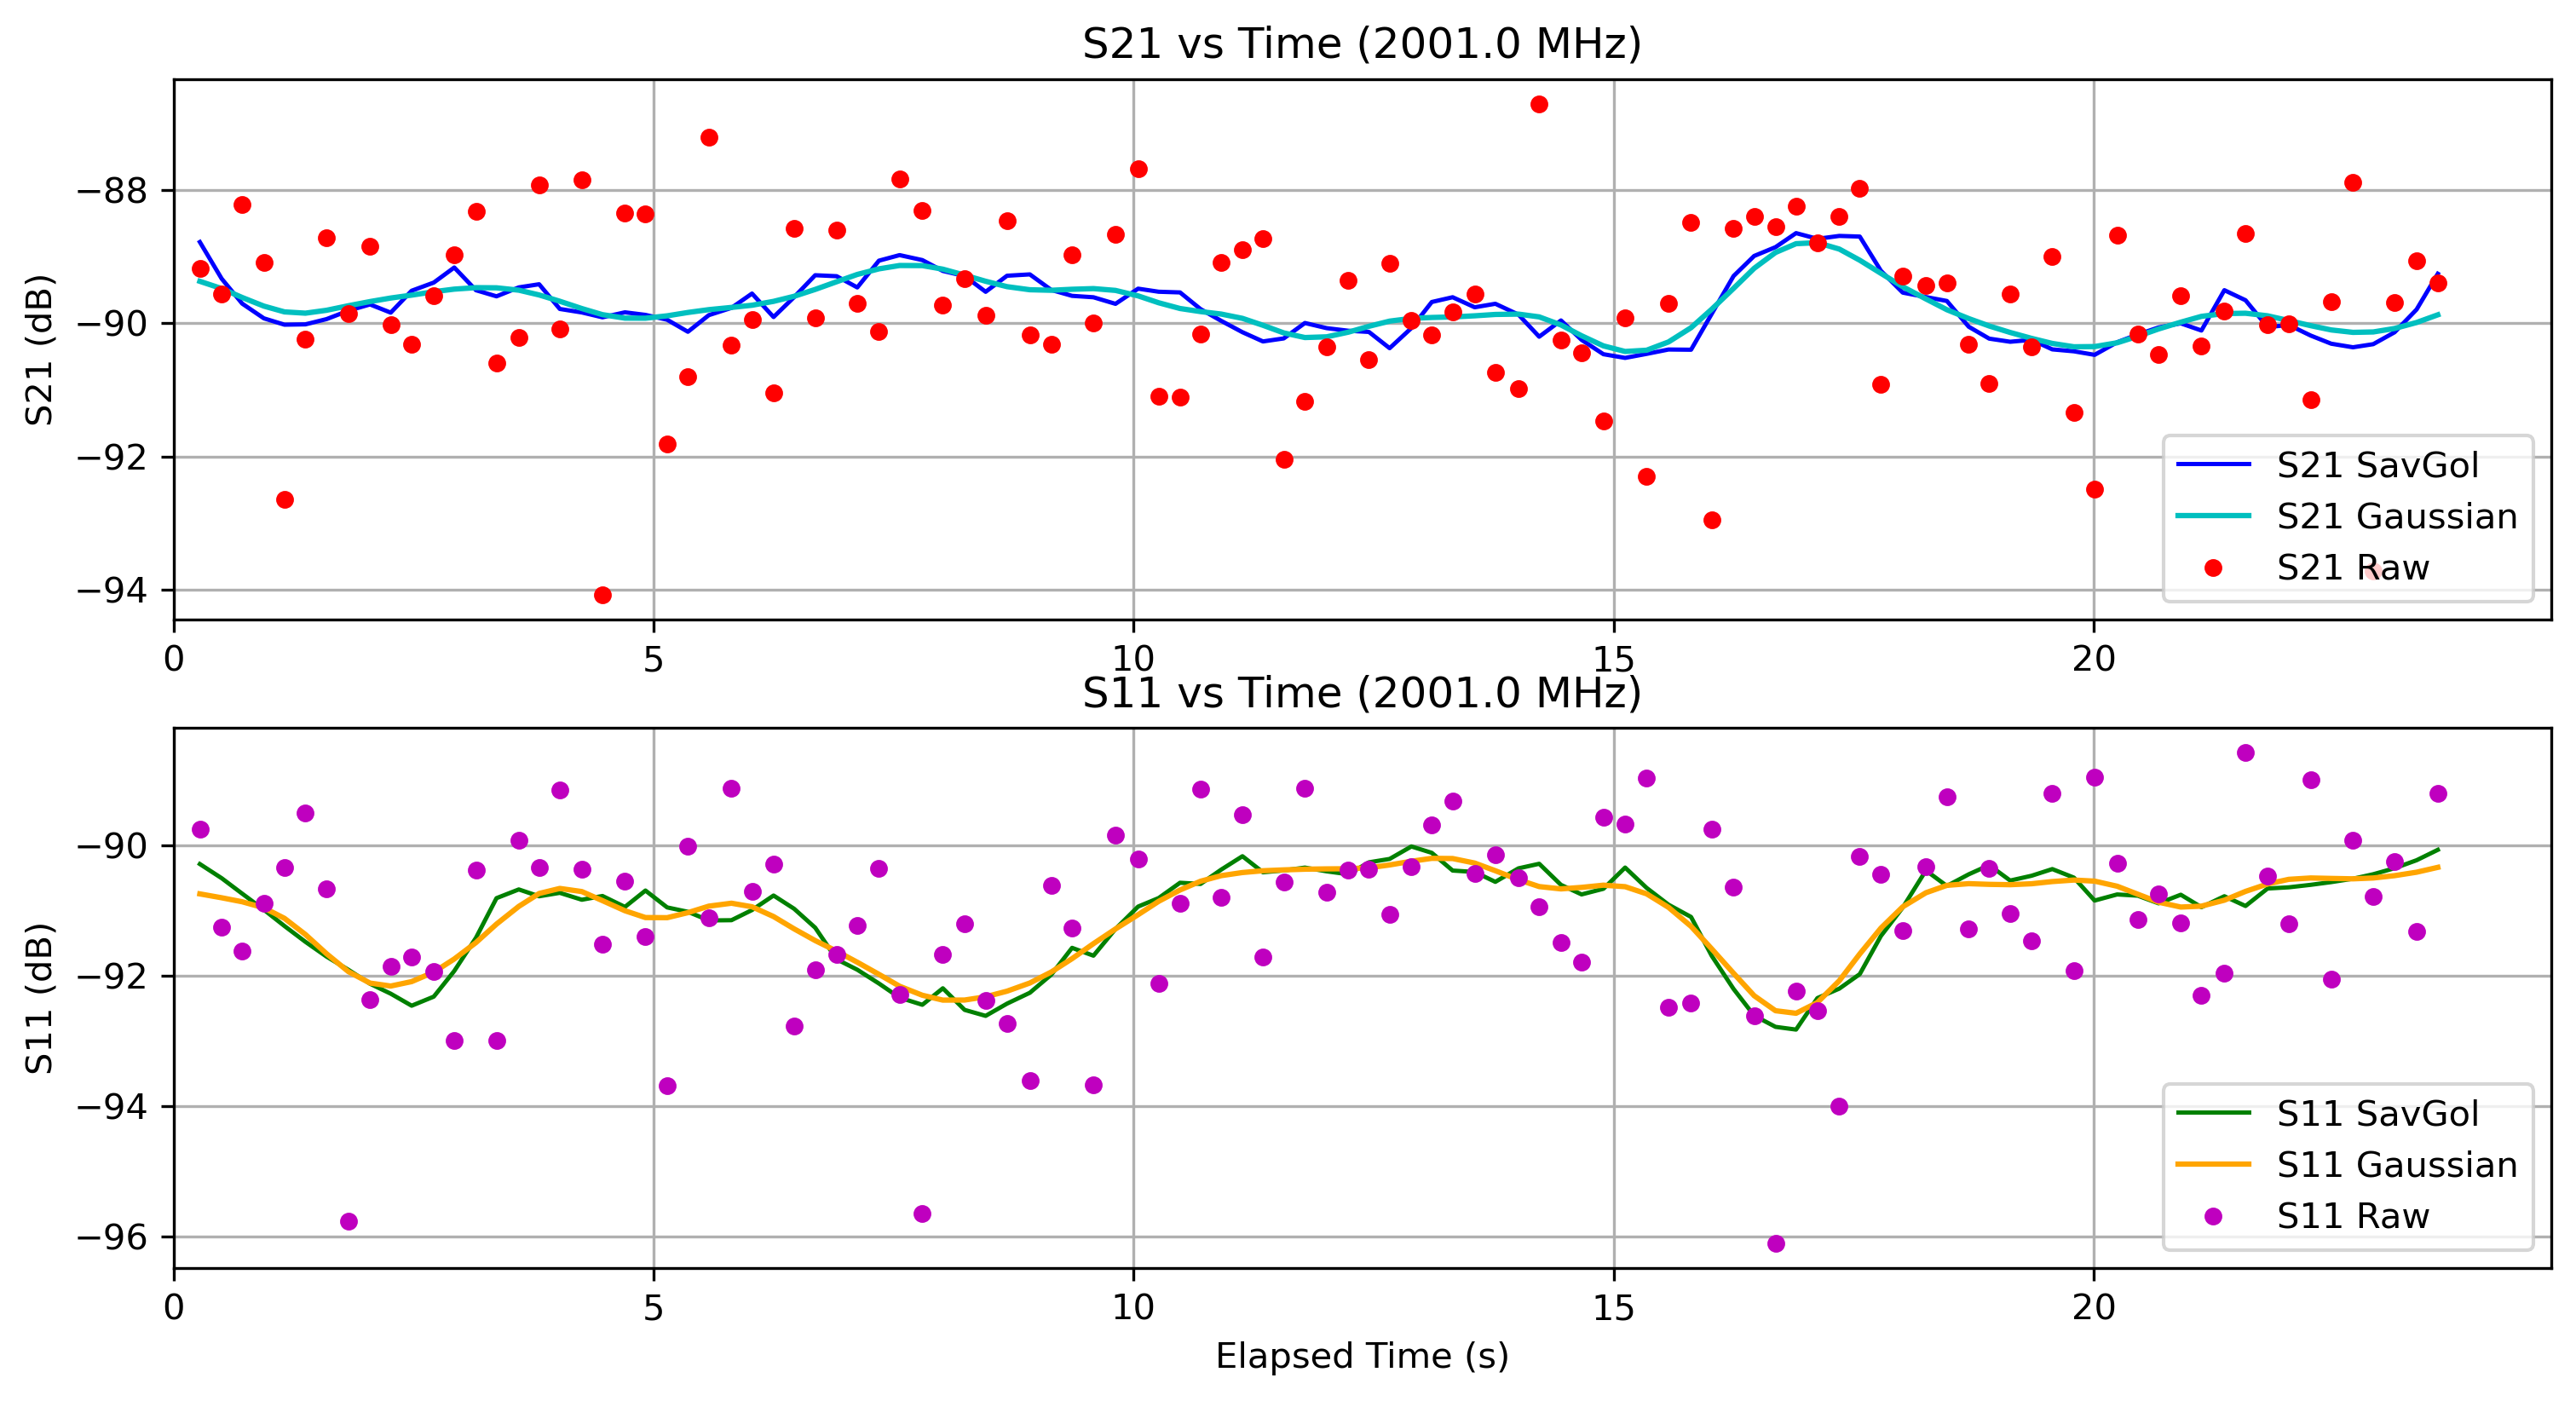

The file beside this chart, header and first rows:
Elapsed Time (s), Frequency (Hz), S11 (dB), S21 (dB), OBJ, Height (m)
0.2735, 2001000000, -89.75, -89.17, NO, 0.0
0.5012, 2001000000, -91.26, -89.56, NO, 0.0
0.7148, 2001000000, -91.62, -88.22, NO, 0.0
0.9407, 2001000000, -90.89, -89.09, NO, 0.0
1.155, 2001000000, -90.35, -92.65, NO, 0.0
1.373, 2001000000, -89.51, -90.24, NO, 0.0
1.593, 2001000000, -90.67, -88.72, NO, 0.0
1.821, 2001000000, -95.75, -89.86, NO, 0.0
2.046, 2001000000, -92.37, -88.84, NO, 0.0
2.262, 2001000000, -91.86, -90.02, NO, 0.0
2.48, 2001000000, -91.71, -90.32, NO, 0.0
2.71, 2001000000, -91.94, -89.59, NO, 0.0
2.924, 2001000000, -92.99, -88.97, NO, 0.0
3.15, 2001000000, -90.38, -88.33, NO, 0.0
3.363, 2001000000, -92.99, -90.6, NO, 0.0
3.596, 2001000000, -89.92, -90.21, NO, 0.0
3.807, 2001000000, -90.34, -87.92, NO, 0.0
4.023, 2001000000, -89.15, -90.09, NO, 0.0
4.252, 2001000000, -90.37, -87.85, NO, 0.0
4.467, 2001000000, -91.52, -94.08, NO, 0.0
4.701, 2001000000, -90.55, -88.35, NO, 0.0
4.915, 2001000000, -91.41, -88.36, NO, 0.0
5.141, 2001000000, -93.68, -91.82, NO, 0.0
5.357, 2001000000, -90.01, -90.81, NO, 0.0
5.575, 2001000000, -91.11, -87.21, NO, 0.0
5.811, 2001000000, -89.13, -90.33, NO, 0.0
6.025, 2001000000, -90.7, -89.95, NO, 0.0
6.249, 2001000000, -90.29, -91.04, NO, 0.0
6.463, 2001000000, -92.77, -88.58, NO, 0.0
6.683, 2001000000, -91.91, -89.93, NO, 0.0
6.906, 2001000000, -91.68, -88.6, NO, 0.0
7.121, 2001000000, -91.23, -89.71, NO, 0.0
7.347, 2001000000, -90.35, -90.12, NO, 0.0
7.562, 2001000000, -92.28, -87.84, NO, 0.0
7.799, 2001000000, -95.64, -88.31, NO, 0.0
8.012, 2001000000, -91.68, -89.74, NO, 0.0
8.239, 2001000000, -91.2, -89.33, NO, 0.0
8.458, 2001000000, -92.38, -89.88, NO, 0.0
8.681, 2001000000, -92.73, -88.46, NO, 0.0
8.919, 2001000000, -93.6, -90.18, NO, 0.0
9.142, 2001000000, -90.61, -90.32, NO, 0.0
9.358, 2001000000, -91.26, -88.98, NO, 0.0
9.581, 2001000000, -93.67, -89.99, NO, 0.0
9.811, 2001000000, -89.85, -88.67, NO, 0.0
10.05, 2001000000, -90.21, -87.68, NO, 0.0
10.26, 2001000000, -92.11, -91.1, NO, 0.0
10.48, 2001000000, -90.89, -91.11, NO, 0.0
10.7, 2001000000, -89.14, -90.16, NO, 0.0
10.91, 2001000000, -90.8, -89.09, NO, 0.0
11.13, 2001000000, -89.53, -88.9, NO, 0.0
11.35, 2001000000, -91.71, -88.74, NO, 0.0
11.56, 2001000000, -90.57, -92.05, NO, 0.0
11.78, 2001000000, -89.13, -91.18, NO, 0.0
12.01, 2001000000, -90.71, -90.35, NO, 0.0
12.24, 2001000000, -90.38, -89.36, NO, 0.0
12.45, 2001000000, -90.37, -90.55, NO, 0.0
12.67, 2001000000, -91.06, -89.11, NO, 0.0
12.89, 2001000000, -90.33, -89.96, NO, 0.0
13.1, 2001000000, -89.69, -90.18, NO, 0.0
13.32, 2001000000, -89.32, -89.83, NO, 0.0
... 46 more rows
